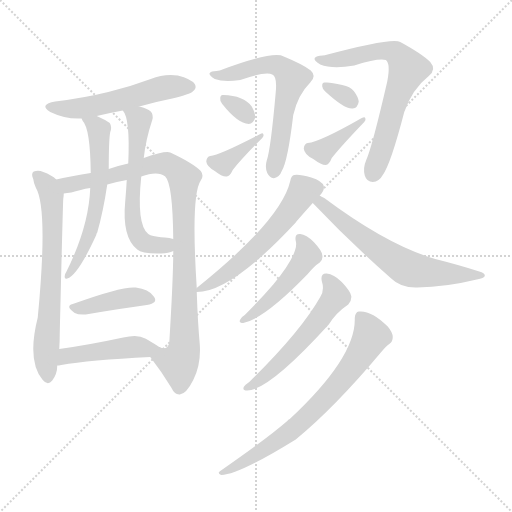
t = 0.00 s
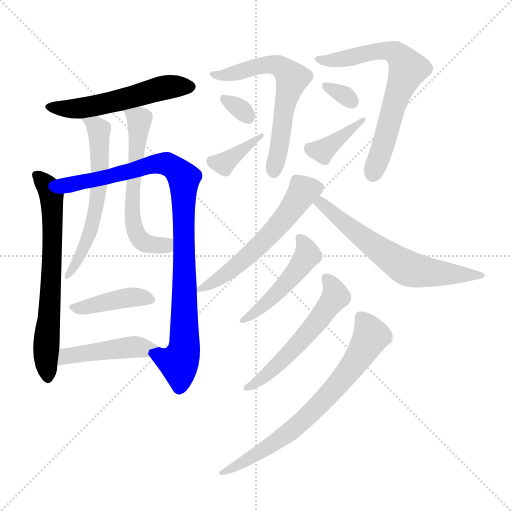
t = 2.50 s
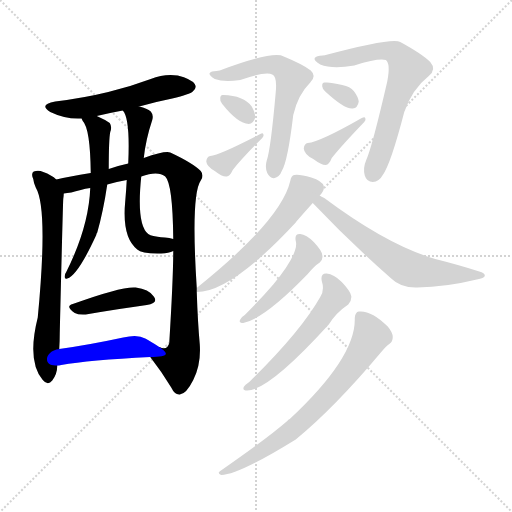
t = 4.99 s
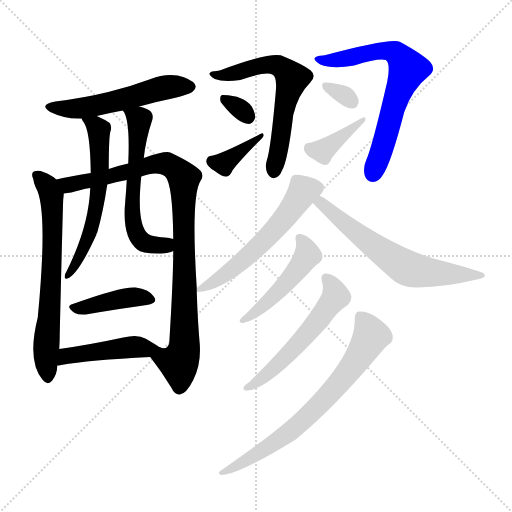
t = 7.49 s
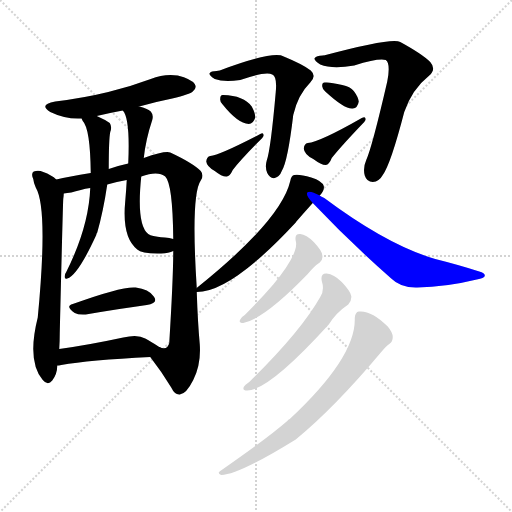
t = 9.99 s
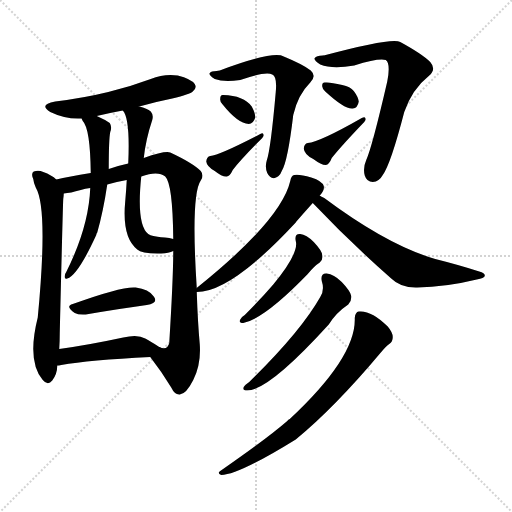
t = 12.49 s

The animated SVG that drew these frames (rendered in a browser with its animation timeline set to each time). Animation: 18 CSS @keyframes rules; one cycle of 12.49 s.

<svg version="1.1" viewBox="0 0 1024 1024" xmlns="http://www.w3.org/2000/svg">
  <g stroke="lightgray" stroke-dasharray="1,1" stroke-width="1" transform="scale(4, 4)">
    <line x1="0" y1="0" x2="256" y2="256"></line>
    <line x1="256" y1="0" x2="0" y2="256"></line>
    <line x1="128" y1="0" x2="128" y2="256"></line>
    <line x1="0" y1="128" x2="256" y2="128"></line>
  </g>
<g transform="scale(1, -1) translate(0, -900)">
   <style type="text/css">
    @keyframes keyframes0 {
      from {
       stroke: blue;
       stroke-dashoffset: 537;
       stroke-width: 128;
       }
       64% {
       animation-timing-function: step-end;
       stroke: blue;
       stroke-dashoffset: 0;
       stroke-width: 128;
       }
       to {
       stroke: black;
       stroke-width: 1024;
       }
       }
       #make-me-a-hanzi-animation-0 {
         animation: keyframes0 0.687012s both;
         animation-delay: 0.000000s;
         animation-timing-function: linear;
       }
    @keyframes keyframes1 {
      from {
       stroke: blue;
       stroke-dashoffset: 671;
       stroke-width: 128;
       }
       69% {
       animation-timing-function: step-end;
       stroke: blue;
       stroke-dashoffset: 0;
       stroke-width: 128;
       }
       to {
       stroke: black;
       stroke-width: 1024;
       }
       }
       #make-me-a-hanzi-animation-1 {
         animation: keyframes1 0.796061s both;
         animation-delay: 0.687012s;
         animation-timing-function: linear;
       }
    @keyframes keyframes2 {
      from {
       stroke: blue;
       stroke-dashoffset: 940;
       stroke-width: 128;
       }
       75% {
       animation-timing-function: step-end;
       stroke: blue;
       stroke-dashoffset: 0;
       stroke-width: 128;
       }
       to {
       stroke: black;
       stroke-width: 1024;
       }
       }
       #make-me-a-hanzi-animation-2 {
         animation: keyframes2 1.014974s both;
         animation-delay: 1.483073s;
         animation-timing-function: linear;
       }
    @keyframes keyframes3 {
      from {
       stroke: blue;
       stroke-dashoffset: 594;
       stroke-width: 128;
       }
       66% {
       animation-timing-function: step-end;
       stroke: blue;
       stroke-dashoffset: 0;
       stroke-width: 128;
       }
       to {
       stroke: black;
       stroke-width: 1024;
       }
       }
       #make-me-a-hanzi-animation-3 {
         animation: keyframes3 0.733398s both;
         animation-delay: 2.498047s;
         animation-timing-function: linear;
       }
    @keyframes keyframes4 {
      from {
       stroke: blue;
       stroke-dashoffset: 597;
       stroke-width: 128;
       }
       66% {
       animation-timing-function: step-end;
       stroke: blue;
       stroke-dashoffset: 0;
       stroke-width: 128;
       }
       to {
       stroke: black;
       stroke-width: 1024;
       }
       }
       #make-me-a-hanzi-animation-4 {
         animation: keyframes4 0.735840s both;
         animation-delay: 3.231445s;
         animation-timing-function: linear;
       }
    @keyframes keyframes5 {
      from {
       stroke: blue;
       stroke-dashoffset: 410;
       stroke-width: 128;
       }
       57% {
       animation-timing-function: step-end;
       stroke: blue;
       stroke-dashoffset: 0;
       stroke-width: 128;
       }
       to {
       stroke: black;
       stroke-width: 1024;
       }
       }
       #make-me-a-hanzi-animation-5 {
         animation: keyframes5 0.583659s both;
         animation-delay: 3.967285s;
         animation-timing-function: linear;
       }
    @keyframes keyframes6 {
      from {
       stroke: blue;
       stroke-dashoffset: 454;
       stroke-width: 128;
       }
       60% {
       animation-timing-function: step-end;
       stroke: blue;
       stroke-dashoffset: 0;
       stroke-width: 128;
       }
       to {
       stroke: black;
       stroke-width: 1024;
       }
       }
       #make-me-a-hanzi-animation-6 {
         animation: keyframes6 0.619466s both;
         animation-delay: 4.550944s;
         animation-timing-function: linear;
       }
    @keyframes keyframes7 {
      from {
       stroke: blue;
       stroke-dashoffset: 614;
       stroke-width: 128;
       }
       67% {
       animation-timing-function: step-end;
       stroke: blue;
       stroke-dashoffset: 0;
       stroke-width: 128;
       }
       to {
       stroke: black;
       stroke-width: 1024;
       }
       }
       #make-me-a-hanzi-animation-7 {
         animation: keyframes7 0.749674s both;
         animation-delay: 5.170410s;
         animation-timing-function: linear;
       }
    @keyframes keyframes8 {
      from {
       stroke: blue;
       stroke-dashoffset: 312;
       stroke-width: 128;
       }
       50% {
       animation-timing-function: step-end;
       stroke: blue;
       stroke-dashoffset: 0;
       stroke-width: 128;
       }
       to {
       stroke: black;
       stroke-width: 1024;
       }
       }
       #make-me-a-hanzi-animation-8 {
         animation: keyframes8 0.503906s both;
         animation-delay: 5.920085s;
         animation-timing-function: linear;
       }
    @keyframes keyframes9 {
      from {
       stroke: blue;
       stroke-dashoffset: 374;
       stroke-width: 128;
       }
       55% {
       animation-timing-function: step-end;
       stroke: blue;
       stroke-dashoffset: 0;
       stroke-width: 128;
       }
       to {
       stroke: black;
       stroke-width: 1024;
       }
       }
       #make-me-a-hanzi-animation-9 {
         animation: keyframes9 0.554362s both;
         animation-delay: 6.423991s;
         animation-timing-function: linear;
       }
    @keyframes keyframes10 {
      from {
       stroke: blue;
       stroke-dashoffset: 677;
       stroke-width: 128;
       }
       69% {
       animation-timing-function: step-end;
       stroke: blue;
       stroke-dashoffset: 0;
       stroke-width: 128;
       }
       to {
       stroke: black;
       stroke-width: 1024;
       }
       }
       #make-me-a-hanzi-animation-10 {
         animation: keyframes10 0.800944s both;
         animation-delay: 6.978353s;
         animation-timing-function: linear;
       }
    @keyframes keyframes11 {
      from {
       stroke: blue;
       stroke-dashoffset: 313;
       stroke-width: 128;
       }
       50% {
       animation-timing-function: step-end;
       stroke: blue;
       stroke-dashoffset: 0;
       stroke-width: 128;
       }
       to {
       stroke: black;
       stroke-width: 1024;
       }
       }
       #make-me-a-hanzi-animation-11 {
         animation: keyframes11 0.504720s both;
         animation-delay: 7.779297s;
         animation-timing-function: linear;
       }
    @keyframes keyframes12 {
      from {
       stroke: blue;
       stroke-dashoffset: 385;
       stroke-width: 128;
       }
       56% {
       animation-timing-function: step-end;
       stroke: blue;
       stroke-dashoffset: 0;
       stroke-width: 128;
       }
       to {
       stroke: black;
       stroke-width: 1024;
       }
       }
       #make-me-a-hanzi-animation-12 {
         animation: keyframes12 0.563314s both;
         animation-delay: 8.284017s;
         animation-timing-function: linear;
       }
    @keyframes keyframes13 {
      from {
       stroke: blue;
       stroke-dashoffset: 576;
       stroke-width: 128;
       }
       65% {
       animation-timing-function: step-end;
       stroke: blue;
       stroke-dashoffset: 0;
       stroke-width: 128;
       }
       to {
       stroke: black;
       stroke-width: 1024;
       }
       }
       #make-me-a-hanzi-animation-13 {
         animation: keyframes13 0.718750s both;
         animation-delay: 8.847331s;
         animation-timing-function: linear;
       }
    @keyframes keyframes14 {
      from {
       stroke: blue;
       stroke-dashoffset: 629;
       stroke-width: 128;
       }
       67% {
       animation-timing-function: step-end;
       stroke: blue;
       stroke-dashoffset: 0;
       stroke-width: 128;
       }
       to {
       stroke: black;
       stroke-width: 1024;
       }
       }
       #make-me-a-hanzi-animation-14 {
         animation: keyframes14 0.761882s both;
         animation-delay: 9.566081s;
         animation-timing-function: linear;
       }
    @keyframes keyframes15 {
      from {
       stroke: blue;
       stroke-dashoffset: 474;
       stroke-width: 128;
       }
       61% {
       animation-timing-function: step-end;
       stroke: blue;
       stroke-dashoffset: 0;
       stroke-width: 128;
       }
       to {
       stroke: black;
       stroke-width: 1024;
       }
       }
       #make-me-a-hanzi-animation-15 {
         animation: keyframes15 0.635742s both;
         animation-delay: 10.327962s;
         animation-timing-function: linear;
       }
    @keyframes keyframes16 {
      from {
       stroke: blue;
       stroke-dashoffset: 549;
       stroke-width: 128;
       }
       64% {
       animation-timing-function: step-end;
       stroke: blue;
       stroke-dashoffset: 0;
       stroke-width: 128;
       }
       to {
       stroke: black;
       stroke-width: 1024;
       }
       }
       #make-me-a-hanzi-animation-16 {
         animation: keyframes16 0.696777s both;
         animation-delay: 10.963704s;
         animation-timing-function: linear;
       }
    @keyframes keyframes17 {
      from {
       stroke: blue;
       stroke-dashoffset: 706;
       stroke-width: 128;
       }
       70% {
       animation-timing-function: step-end;
       stroke: blue;
       stroke-dashoffset: 0;
       stroke-width: 128;
       }
       to {
       stroke: black;
       stroke-width: 1024;
       }
       }
       #make-me-a-hanzi-animation-17 {
         animation: keyframes17 0.824544s both;
         animation-delay: 11.660482s;
         animation-timing-function: linear;
       }
</style>
<path d="M 278.5 687.0 Q 309.5 696.0 344.5 703.0 Q 380.5 712.0 385.5 717.0 Q 394.5 724.0 389.5 732.0 Q 382.5 742.0 355.5 749.0 Q 328.5 753.0 301.5 742.0 Q 261.5 727.0 216.5 716.0 Q 167.5 704.0 110.5 697.0 Q 76.5 691.0 100.5 676.0 Q 131.5 661.0 163.5 663.0 L 193.5 668.0 Q 218.5 674.0 245.5 679.0 L 278.5 687.0 Z" fill="lightgray"></path> 
<path d="M 112.5 541.0 Q 103.5 550.0 86.5 556.0 Q 77.5 560.0 67.5 557.0 Q 61.5 553.0 66.5 542.0 Q 67.5 533.0 71.5 525.0 Q 96.5 483.0 75.5 265.0 Q 53.5 178.0 85.5 140.0 Q 95.5 128.0 104.5 139.0 Q 114.5 152.0 114.5 169.0 L 118.5 202.0 Q 119.5 217.0 119.5 234.0 Q 125.5 484.0 126.5 502.0 Q 127.5 509.0 127.5 513.0 C 128.5 529.0 128.5 529.0 112.5 541.0 Z" fill="lightgray"></path> 
<path d="M 393.5 324.0 Q 381.5 510.0 401.5 539.0 Q 408.5 549.0 401.5 558.0 Q 385.5 574.0 340.5 595.0 Q 330.5 599.0 287.5 584.0 L 256.5 573.0 Q 237.5 569.0 217.5 562.0 L 181.5 554.0 Q 136.5 547.0 112.5 541.0 C 83.5 535.0 97.5 508.0 127.5 513.0 Q 140.5 514.0 161.5 520.0 Q 170.5 523.0 180.5 524.0 L 214.5 531.0 Q 233.5 537.0 253.5 540.0 L 282.5 547.0 Q 315.5 559.0 330.5 547.0 Q 345.5 532.0 346.5 422.0 L 346.5 398.0 Q 346.5 344.0 338.5 214.0 Q 334.5 198.0 318.5 206.0 C 290.5 199.0 290.5 199.0 300.5 186.0 Q 324.5 155.0 342.5 125.0 Q 349.5 110.0 359.5 111.0 Q 372.5 112.0 386.5 140.0 Q 402.5 171.0 399.5 212.0 Q 395.5 255.0 393.5 316.0 L 393.5 324.0 Z" fill="lightgray"></path> 
<path d="M 163.5 663.0 Q 163.5 662.0 165.5 658.0 Q 180.5 643.0 181.5 554.0 L 180.5 524.0 Q 177.5 446.0 132.5 356.0 Q 129.5 352.0 129.5 348.0 Q 128.5 341.0 134.5 343.0 Q 155.5 349.0 192.5 430.0 Q 192.5 433.0 194.5 435.0 Q 206.5 477.0 214.5 531.0 L 217.5 562.0 Q 217.5 622.0 220.5 636.0 Q 224.5 646.0 219.5 654.0 Q 209.5 661.0 193.5 668.0 C 166.5 681.0 149.5 689.0 163.5 663.0 Z" fill="lightgray"></path> 
<path d="M 287.5 584.0 Q 291.5 621.0 304.5 660.0 Q 307.5 670.0 301.5 677.0 Q 294.5 683.0 278.5 687.0 C 249.5 696.0 232.5 701.0 245.5 679.0 Q 260.5 664.0 256.5 573.0 L 253.5 540.0 Q 252.5 521.0 250.5 498.0 Q 243.5 425.0 274.5 401.0 Q 283.5 392.0 322.5 393.0 Q 337.5 394.0 346.5 398.0 C 375.5 407.0 375.5 416.0 346.5 422.0 Q 342.5 423.0 338.5 424.0 Q 301.5 427.0 296.5 432.0 Q 272.5 451.0 282.5 547.0 L 287.5 584.0 Z" fill="lightgray"></path> 
<path d="M 145.5 292.0 Q 129.5 288.0 149.5 274.0 Q 156.5 270.0 171.5 271.0 Q 241.5 283.0 293.5 290.0 Q 317.5 294.0 307.5 307.0 Q 297.5 322.0 271.5 325.0 Q 244.5 328.0 145.5 292.0 Z" fill="lightgray"></path> 
<path d="M 114.5 169.0 Q 117.5 169.0 122.5 170.0 Q 177.5 180.0 300.5 186.0 C 330.5 187.0 343.5 189.0 318.5 206.0 Q 300.5 218.0 290.5 223.0 Q 275.5 232.0 246.5 225.0 Q 176.5 210.0 118.5 202.0 C 88.5 198.0 84.5 166.0 114.5 169.0 Z" fill="lightgray"></path> 
<path d="M 433.5 758.0 Q 421.5 758.0 419.5 754.0 Q 416.5 750.0 429.5 742.0 Q 447.5 735.0 480.5 740.0 Q 531.5 758.0 544.5 751.0 Q 554.5 747.0 551.5 716.0 Q 541.5 602.0 533.5 579.0 Q 529.5 566.0 534.5 554.0 Q 540.5 542.0 549.5 544.0 Q 559.5 547.0 563.5 558.0 Q 575.5 577.0 586.5 670.0 Q 595.5 710.0 620.5 735.0 Q 633.5 748.0 621.5 759.0 Q 606.5 771.0 567.5 787.0 Q 546.5 799.0 439.5 759.0 Q 435.5 759.0 433.5 758.0 Z" fill="lightgray"></path> 
<path d="M 444.5 692.0 Q 475.5 653.0 497.5 652.0 Q 506.5 652.0 510.5 665.0 Q 510.5 674.0 503.5 687.0 Q 487.5 709.0 446.5 710.0 Q 440.5 711.0 440.5 703.0 Q 439.5 697.0 444.5 692.0 Z" fill="lightgray"></path> 
<path d="M 420.5 588.0 Q 413.5 587.0 412.5 577.0 Q 413.5 567.0 429.5 558.0 Q 444.5 546.0 453.5 547.0 Q 459.5 547.0 465.5 560.0 Q 481.5 581.0 524.5 624.0 Q 528.5 628.0 526.5 632.0 Q 525.5 635.0 520.5 632.0 Q 439.5 590.0 420.5 588.0 Z" fill="lightgray"></path> 
<path d="M 645.5 789.0 Q 632.5 789.0 629.5 784.0 Q 626.5 780.0 640.5 771.0 Q 664.5 761.0 708.5 769.0 Q 756.5 784.0 771.5 780.0 Q 781.5 773.0 774.5 737.0 Q 744.5 607.0 732.5 580.0 Q 725.5 564.0 729.5 549.0 Q 733.5 536.0 745.5 536.0 Q 758.5 537.0 765.5 550.0 Q 781.5 572.0 808.5 676.0 Q 824.5 722.0 857.5 748.0 Q 873.5 761.0 860.5 776.0 Q 844.5 792.0 800.5 816.0 Q 785.5 826.0 647.5 789.0 Q 646.5 790.0 645.5 789.0 Z" fill="lightgray"></path> 
<path d="M 650.5 717.0 Q 689.5 681.0 705.5 683.0 Q 715.5 684.0 717.5 697.0 Q 716.5 706.0 707.5 718.0 Q 700.5 727.0 684.5 730.0 Q 660.5 736.0 650.5 735.0 Q 643.5 736.0 644.5 727.0 Q 644.5 723.0 650.5 717.0 Z" fill="lightgray"></path> 
<path d="M 615.5 614.0 Q 608.5 613.0 607.5 603.0 Q 608.5 591.0 626.5 582.0 Q 642.5 570.0 651.5 570.0 Q 658.5 571.0 663.5 584.0 Q 682.5 608.0 728.5 656.0 Q 732.5 660.0 730.5 664.0 Q 729.5 667.0 723.5 664.0 Q 639.5 616.0 615.5 614.0 Z" fill="lightgray"></path> 
<path d="M 639.5 509.0 Q 639.5 510.0 640.5 510.0 Q 649.5 520.0 647.5 528.0 Q 644.5 538.0 622.5 545.0 Q 598.5 552.0 588.5 550.0 Q 582.5 549.0 580.5 538.0 Q 562.5 460.0 394.5 325.0 Q 393.5 325.0 393.5 324.0 C 382.5 315.0 382.5 315.0 393.5 316.0 Q 462.5 316.0 591.5 455.0 Q 591.5 456.0 625.5 494.0 L 639.5 509.0 Z" fill="lightgray"></path> 
<path d="M 625.5 494.0 Q 700.5 415.0 782.5 343.0 Q 801.5 324.0 834.5 325.0 Q 892.5 326.0 953.5 341.0 Q 968.5 344.0 969.5 348.0 Q 970.5 354.0 958.5 357.0 Q 918.5 370.0 870.5 382.0 Q 774.5 410.0 648.5 504.0 Q 642.5 507.0 639.5 509.0 C 613.5 524.0 604.5 516.0 625.5 494.0 Z" fill="lightgray"></path> 
<path d="M 591.5 418.0 Q 598.5 394.0 546.5 331.0 Q 522.5 303.0 489.5 270.0 Q 482.5 266.0 480.5 261.0 Q 476.5 254.0 486.5 254.0 Q 529.5 263.0 615.5 352.0 Q 628.5 368.0 639.5 375.0 Q 646.5 381.0 644.5 390.0 Q 643.5 399.0 627.5 416.0 Q 612.5 431.0 600.5 432.0 Q 588.5 433.0 591.5 418.0 Z" fill="lightgray"></path> 
<path d="M 643.5 338.0 Q 649.5 320.0 640.5 306.0 Q 601.5 237.0 498.5 136.0 Q 489.5 130.0 487.5 126.0 Q 484.5 119.0 494.5 119.0 Q 537.5 119.0 657.5 251.0 Q 672.5 275.0 696.5 291.0 Q 703.5 298.0 702.5 308.0 Q 701.5 317.0 683.5 336.0 Q 667.5 352.0 653.5 353.0 Q 640.5 354.0 643.5 338.0 Z" fill="lightgray"></path> 
<path d="M 709.5 264.0 Q 712.5 186.0 579.5 62.0 Q 576.5 61.0 574.5 58.0 Q 535.5 24.0 440.5 -42.0 Q 433.5 -46.0 442.5 -50.0 Q 476.5 -50.0 591.5 21.0 Q 669.5 85.0 762.5 196.0 Q 772.5 208.0 778.5 212.0 Q 785.5 216.0 785.5 226.0 Q 785.5 235.0 775.5 247.0 Q 742.5 280.0 717.5 277.0 Q 710.5 276.0 709.5 264.0 Z" fill="lightgray"></path> 
      <clipPath id="make-me-a-hanzi-clip-0">
      <path d="M 278.5 687.0 Q 309.5 696.0 344.5 703.0 Q 380.5 712.0 385.5 717.0 Q 394.5 724.0 389.5 732.0 Q 382.5 742.0 355.5 749.0 Q 328.5 753.0 301.5 742.0 Q 261.5 727.0 216.5 716.0 Q 167.5 704.0 110.5 697.0 Q 76.5 691.0 100.5 676.0 Q 131.5 661.0 163.5 663.0 L 193.5 668.0 Q 218.5 674.0 245.5 679.0 L 278.5 687.0 Z" fill="lightgray"></path>
      </clipPath>
      <path clip-path="url(#make-me-a-hanzi-clip-0)" d="M 102.5 688.0 L 167.5 684.0 L 326.5 725.0 L 378.5 727.0 " fill="none" id="make-me-a-hanzi-animation-0" stroke-dasharray="409 818" stroke-linecap="round"></path>

      <clipPath id="make-me-a-hanzi-clip-1">
      <path d="M 112.5 541.0 Q 103.5 550.0 86.5 556.0 Q 77.5 560.0 67.5 557.0 Q 61.5 553.0 66.5 542.0 Q 67.5 533.0 71.5 525.0 Q 96.5 483.0 75.5 265.0 Q 53.5 178.0 85.5 140.0 Q 95.5 128.0 104.5 139.0 Q 114.5 152.0 114.5 169.0 L 118.5 202.0 Q 119.5 217.0 119.5 234.0 Q 125.5 484.0 126.5 502.0 Q 127.5 509.0 127.5 513.0 C 128.5 529.0 128.5 529.0 112.5 541.0 Z" fill="lightgray"></path>
      </clipPath>
      <path clip-path="url(#make-me-a-hanzi-clip-1)" d="M 73.5 549.0 L 97.5 524.0 L 103.5 509.0 L 104.5 372.0 L 91.5 199.0 L 95.5 145.0 " fill="none" id="make-me-a-hanzi-animation-1" stroke-dasharray="543 1086" stroke-linecap="round"></path>

      <clipPath id="make-me-a-hanzi-clip-2">
      <path d="M 393.5 324.0 Q 381.5 510.0 401.5 539.0 Q 408.5 549.0 401.5 558.0 Q 385.5 574.0 340.5 595.0 Q 330.5 599.0 287.5 584.0 L 256.5 573.0 Q 237.5 569.0 217.5 562.0 L 181.5 554.0 Q 136.5 547.0 112.5 541.0 C 83.5 535.0 97.5 508.0 127.5 513.0 Q 140.5 514.0 161.5 520.0 Q 170.5 523.0 180.5 524.0 L 214.5 531.0 Q 233.5 537.0 253.5 540.0 L 282.5 547.0 Q 315.5 559.0 330.5 547.0 Q 345.5 532.0 346.5 422.0 L 346.5 398.0 Q 346.5 344.0 338.5 214.0 Q 334.5 198.0 318.5 206.0 C 290.5 199.0 290.5 199.0 300.5 186.0 Q 324.5 155.0 342.5 125.0 Q 349.5 110.0 359.5 111.0 Q 372.5 112.0 386.5 140.0 Q 402.5 171.0 399.5 212.0 Q 395.5 255.0 393.5 316.0 L 393.5 324.0 Z" fill="lightgray"></path>
      </clipPath>
      <path clip-path="url(#make-me-a-hanzi-clip-2)" d="M 119.5 536.0 L 139.5 530.0 L 319.5 573.0 L 338.5 570.0 L 367.5 542.0 L 369.5 216.0 L 357.5 174.0 L 358.5 125.0 " fill="none" id="make-me-a-hanzi-animation-2" stroke-dasharray="812 1624" stroke-linecap="round"></path>

      <clipPath id="make-me-a-hanzi-clip-3">
      <path d="M 163.5 663.0 Q 163.5 662.0 165.5 658.0 Q 180.5 643.0 181.5 554.0 L 180.5 524.0 Q 177.5 446.0 132.5 356.0 Q 129.5 352.0 129.5 348.0 Q 128.5 341.0 134.5 343.0 Q 155.5 349.0 192.5 430.0 Q 192.5 433.0 194.5 435.0 Q 206.5 477.0 214.5 531.0 L 217.5 562.0 Q 217.5 622.0 220.5 636.0 Q 224.5 646.0 219.5 654.0 Q 209.5 661.0 193.5 668.0 C 166.5 681.0 149.5 689.0 163.5 663.0 Z" fill="lightgray"></path>
      </clipPath>
      <path clip-path="url(#make-me-a-hanzi-clip-3)" d="M 171.5 663.0 L 197.5 640.0 L 196.5 511.0 L 168.5 404.0 L 135.5 349.0 " fill="none" id="make-me-a-hanzi-animation-3" stroke-dasharray="466 932" stroke-linecap="round"></path>

      <clipPath id="make-me-a-hanzi-clip-4">
      <path d="M 287.5 584.0 Q 291.5 621.0 304.5 660.0 Q 307.5 670.0 301.5 677.0 Q 294.5 683.0 278.5 687.0 C 249.5 696.0 232.5 701.0 245.5 679.0 Q 260.5 664.0 256.5 573.0 L 253.5 540.0 Q 252.5 521.0 250.5 498.0 Q 243.5 425.0 274.5 401.0 Q 283.5 392.0 322.5 393.0 Q 337.5 394.0 346.5 398.0 C 375.5 407.0 375.5 416.0 346.5 422.0 Q 342.5 423.0 338.5 424.0 Q 301.5 427.0 296.5 432.0 Q 272.5 451.0 282.5 547.0 L 287.5 584.0 Z" fill="lightgray"></path>
      </clipPath>
      <path clip-path="url(#make-me-a-hanzi-clip-4)" d="M 251.5 679.0 L 279.5 659.0 L 263.5 487.0 L 269.5 441.0 L 279.5 422.0 L 292.5 413.0 L 330.5 410.0 L 340.5 416.0 " fill="none" id="make-me-a-hanzi-animation-4" stroke-dasharray="469 938" stroke-linecap="round"></path>

      <clipPath id="make-me-a-hanzi-clip-5">
      <path d="M 145.5 292.0 Q 129.5 288.0 149.5 274.0 Q 156.5 270.0 171.5 271.0 Q 241.5 283.0 293.5 290.0 Q 317.5 294.0 307.5 307.0 Q 297.5 322.0 271.5 325.0 Q 244.5 328.0 145.5 292.0 Z" fill="lightgray"></path>
      </clipPath>
      <path clip-path="url(#make-me-a-hanzi-clip-5)" d="M 147.5 283.0 L 262.5 306.0 L 298.5 300.0 " fill="none" id="make-me-a-hanzi-animation-5" stroke-dasharray="282 564" stroke-linecap="round"></path>

      <clipPath id="make-me-a-hanzi-clip-6">
      <path d="M 114.5 169.0 Q 117.5 169.0 122.5 170.0 Q 177.5 180.0 300.5 186.0 C 330.5 187.0 343.5 189.0 318.5 206.0 Q 300.5 218.0 290.5 223.0 Q 275.5 232.0 246.5 225.0 Q 176.5 210.0 118.5 202.0 C 88.5 198.0 84.5 166.0 114.5 169.0 Z" fill="lightgray"></path>
      </clipPath>
      <path clip-path="url(#make-me-a-hanzi-clip-6)" d="M 117.5 174.0 L 140.5 190.0 L 258.5 206.0 L 309.5 205.0 " fill="none" id="make-me-a-hanzi-animation-6" stroke-dasharray="326 652" stroke-linecap="round"></path>

      <clipPath id="make-me-a-hanzi-clip-7">
      <path d="M 433.5 758.0 Q 421.5 758.0 419.5 754.0 Q 416.5 750.0 429.5 742.0 Q 447.5 735.0 480.5 740.0 Q 531.5 758.0 544.5 751.0 Q 554.5 747.0 551.5 716.0 Q 541.5 602.0 533.5 579.0 Q 529.5 566.0 534.5 554.0 Q 540.5 542.0 549.5 544.0 Q 559.5 547.0 563.5 558.0 Q 575.5 577.0 586.5 670.0 Q 595.5 710.0 620.5 735.0 Q 633.5 748.0 621.5 759.0 Q 606.5 771.0 567.5 787.0 Q 546.5 799.0 439.5 759.0 Q 435.5 759.0 433.5 758.0 Z" fill="lightgray"></path>
      </clipPath>
      <path clip-path="url(#make-me-a-hanzi-clip-7)" d="M 427.5 751.0 L 471.5 753.0 L 540.5 771.0 L 557.5 768.0 L 580.5 749.0 L 582.5 735.0 L 566.5 679.0 L 547.5 557.0 " fill="none" id="make-me-a-hanzi-animation-7" stroke-dasharray="486 972" stroke-linecap="round"></path>

      <clipPath id="make-me-a-hanzi-clip-8">
      <path d="M 444.5 692.0 Q 475.5 653.0 497.5 652.0 Q 506.5 652.0 510.5 665.0 Q 510.5 674.0 503.5 687.0 Q 487.5 709.0 446.5 710.0 Q 440.5 711.0 440.5 703.0 Q 439.5 697.0 444.5 692.0 Z" fill="lightgray"></path>
      </clipPath>
      <path clip-path="url(#make-me-a-hanzi-clip-8)" d="M 450.5 700.0 L 495.5 667.0 " fill="none" id="make-me-a-hanzi-animation-8" stroke-dasharray="184 368" stroke-linecap="round"></path>

      <clipPath id="make-me-a-hanzi-clip-9">
      <path d="M 420.5 588.0 Q 413.5 587.0 412.5 577.0 Q 413.5 567.0 429.5 558.0 Q 444.5 546.0 453.5 547.0 Q 459.5 547.0 465.5 560.0 Q 481.5 581.0 524.5 624.0 Q 528.5 628.0 526.5 632.0 Q 525.5 635.0 520.5 632.0 Q 439.5 590.0 420.5 588.0 Z" fill="lightgray"></path>
      </clipPath>
      <path clip-path="url(#make-me-a-hanzi-clip-9)" d="M 424.5 577.0 L 446.5 572.0 L 523.5 629.0 " fill="none" id="make-me-a-hanzi-animation-9" stroke-dasharray="246 492" stroke-linecap="round"></path>

      <clipPath id="make-me-a-hanzi-clip-10">
      <path d="M 645.5 789.0 Q 632.5 789.0 629.5 784.0 Q 626.5 780.0 640.5 771.0 Q 664.5 761.0 708.5 769.0 Q 756.5 784.0 771.5 780.0 Q 781.5 773.0 774.5 737.0 Q 744.5 607.0 732.5 580.0 Q 725.5 564.0 729.5 549.0 Q 733.5 536.0 745.5 536.0 Q 758.5 537.0 765.5 550.0 Q 781.5 572.0 808.5 676.0 Q 824.5 722.0 857.5 748.0 Q 873.5 761.0 860.5 776.0 Q 844.5 792.0 800.5 816.0 Q 785.5 826.0 647.5 789.0 Q 646.5 790.0 645.5 789.0 Z" fill="lightgray"></path>
      </clipPath>
      <path clip-path="url(#make-me-a-hanzi-clip-10)" d="M 634.5 782.0 L 683.5 781.0 L 776.5 799.0 L 796.5 790.0 L 808.5 776.0 L 814.5 759.0 L 789.5 698.0 L 773.5 631.0 L 745.5 552.0 " fill="none" id="make-me-a-hanzi-animation-10" stroke-dasharray="549 1098" stroke-linecap="round"></path>

      <clipPath id="make-me-a-hanzi-clip-11">
      <path d="M 650.5 717.0 Q 689.5 681.0 705.5 683.0 Q 715.5 684.0 717.5 697.0 Q 716.5 706.0 707.5 718.0 Q 700.5 727.0 684.5 730.0 Q 660.5 736.0 650.5 735.0 Q 643.5 736.0 644.5 727.0 Q 644.5 723.0 650.5 717.0 Z" fill="lightgray"></path>
      </clipPath>
      <path clip-path="url(#make-me-a-hanzi-clip-11)" d="M 654.5 726.0 L 703.5 697.0 " fill="none" id="make-me-a-hanzi-animation-11" stroke-dasharray="185 370" stroke-linecap="round"></path>

      <clipPath id="make-me-a-hanzi-clip-12">
      <path d="M 615.5 614.0 Q 608.5 613.0 607.5 603.0 Q 608.5 591.0 626.5 582.0 Q 642.5 570.0 651.5 570.0 Q 658.5 571.0 663.5 584.0 Q 682.5 608.0 728.5 656.0 Q 732.5 660.0 730.5 664.0 Q 729.5 667.0 723.5 664.0 Q 639.5 616.0 615.5 614.0 Z" fill="lightgray"></path>
      </clipPath>
      <path clip-path="url(#make-me-a-hanzi-clip-12)" d="M 620.5 602.0 L 644.5 598.0 L 727.5 661.0 " fill="none" id="make-me-a-hanzi-animation-12" stroke-dasharray="257 514" stroke-linecap="round"></path>

      <clipPath id="make-me-a-hanzi-clip-13">
      <path d="M 639.5 509.0 Q 639.5 510.0 640.5 510.0 Q 649.5 520.0 647.5 528.0 Q 644.5 538.0 622.5 545.0 Q 598.5 552.0 588.5 550.0 Q 582.5 549.0 580.5 538.0 Q 562.5 460.0 394.5 325.0 Q 393.5 325.0 393.5 324.0 C 382.5 315.0 382.5 315.0 393.5 316.0 Q 462.5 316.0 591.5 455.0 Q 591.5 456.0 625.5 494.0 L 639.5 509.0 Z" fill="lightgray"></path>
      </clipPath>
      <path clip-path="url(#make-me-a-hanzi-clip-13)" d="M 634.5 525.0 L 606.5 518.0 L 553.5 444.0 L 474.5 369.0 L 397.5 320.0 " fill="none" id="make-me-a-hanzi-animation-13" stroke-dasharray="448 896" stroke-linecap="round"></path>

      <clipPath id="make-me-a-hanzi-clip-14">
      <path d="M 625.5 494.0 Q 700.5 415.0 782.5 343.0 Q 801.5 324.0 834.5 325.0 Q 892.5 326.0 953.5 341.0 Q 968.5 344.0 969.5 348.0 Q 970.5 354.0 958.5 357.0 Q 918.5 370.0 870.5 382.0 Q 774.5 410.0 648.5 504.0 Q 642.5 507.0 639.5 509.0 C 613.5 524.0 604.5 516.0 625.5 494.0 Z" fill="lightgray"></path>
      </clipPath>
      <path clip-path="url(#make-me-a-hanzi-clip-14)" d="M 634.5 492.0 L 641.5 494.0 L 685.5 455.0 L 809.5 366.0 L 871.5 354.0 L 962.5 351.0 " fill="none" id="make-me-a-hanzi-animation-14" stroke-dasharray="501 1002" stroke-linecap="round"></path>

      <clipPath id="make-me-a-hanzi-clip-15">
      <path d="M 591.5 418.0 Q 598.5 394.0 546.5 331.0 Q 522.5 303.0 489.5 270.0 Q 482.5 266.0 480.5 261.0 Q 476.5 254.0 486.5 254.0 Q 529.5 263.0 615.5 352.0 Q 628.5 368.0 639.5 375.0 Q 646.5 381.0 644.5 390.0 Q 643.5 399.0 627.5 416.0 Q 612.5 431.0 600.5 432.0 Q 588.5 433.0 591.5 418.0 Z" fill="lightgray"></path>
      </clipPath>
      <path clip-path="url(#make-me-a-hanzi-clip-15)" d="M 599.5 423.0 L 615.5 390.0 L 593.5 358.0 L 532.5 293.0 L 488.5 262.0 " fill="none" id="make-me-a-hanzi-animation-15" stroke-dasharray="346 692" stroke-linecap="round"></path>

      <clipPath id="make-me-a-hanzi-clip-16">
      <path d="M 643.5 338.0 Q 649.5 320.0 640.5 306.0 Q 601.5 237.0 498.5 136.0 Q 489.5 130.0 487.5 126.0 Q 484.5 119.0 494.5 119.0 Q 537.5 119.0 657.5 251.0 Q 672.5 275.0 696.5 291.0 Q 703.5 298.0 702.5 308.0 Q 701.5 317.0 683.5 336.0 Q 667.5 352.0 653.5 353.0 Q 640.5 354.0 643.5 338.0 Z" fill="lightgray"></path>
      </clipPath>
      <path clip-path="url(#make-me-a-hanzi-clip-16)" d="M 651.5 343.0 L 671.5 307.0 L 634.5 255.0 L 565.5 179.0 L 496.5 128.0 " fill="none" id="make-me-a-hanzi-animation-16" stroke-dasharray="421 842" stroke-linecap="round"></path>

      <clipPath id="make-me-a-hanzi-clip-17">
      <path d="M 709.5 264.0 Q 712.5 186.0 579.5 62.0 Q 576.5 61.0 574.5 58.0 Q 535.5 24.0 440.5 -42.0 Q 433.5 -46.0 442.5 -50.0 Q 476.5 -50.0 591.5 21.0 Q 669.5 85.0 762.5 196.0 Q 772.5 208.0 778.5 212.0 Q 785.5 216.0 785.5 226.0 Q 785.5 235.0 775.5 247.0 Q 742.5 280.0 717.5 277.0 Q 710.5 276.0 709.5 264.0 Z" fill="lightgray"></path>
      </clipPath>
      <path clip-path="url(#make-me-a-hanzi-clip-17)" d="M 722.5 265.0 L 740.5 225.0 L 713.5 180.0 L 663.5 117.0 L 572.5 29.0 L 445.5 -45.0 " fill="none" id="make-me-a-hanzi-animation-17" stroke-dasharray="578 1156" stroke-linecap="round"></path>

</g>
</svg>
